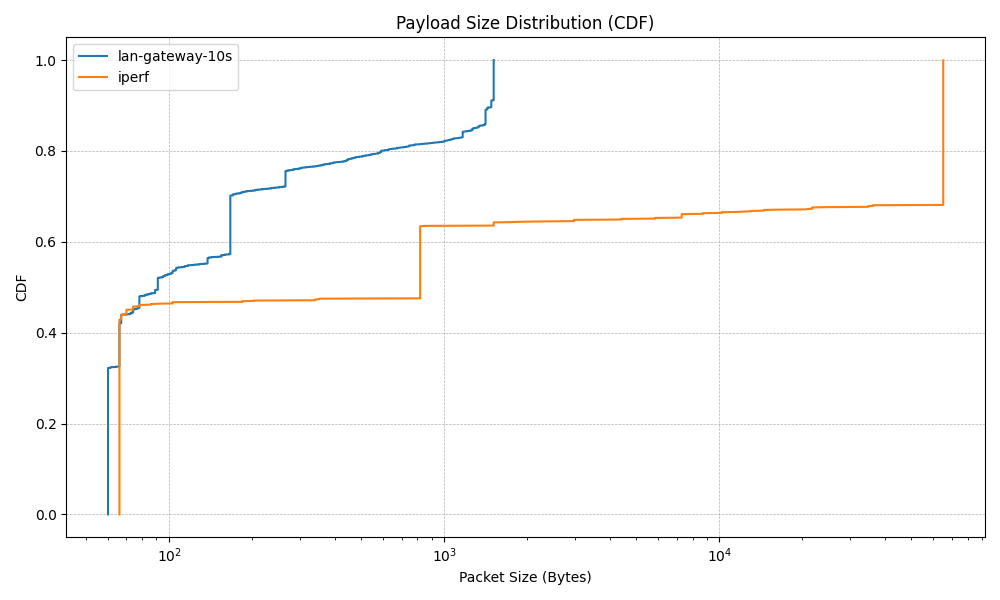

Data behind this chart, as committed beside it:
label, value, cdf
lan-gateway-10s, 60, 0.0
lan-gateway-10s, 60, 4.026737537247322e-05
lan-gateway-10s, 60, 8.053475074494645e-05
lan-gateway-10s, 60, 0.0001208
lan-gateway-10s, 60, 0.0001611
lan-gateway-10s, 60, 0.0002013
lan-gateway-10s, 60, 0.0002416
lan-gateway-10s, 60, 0.0002819
lan-gateway-10s, 60, 0.0003221
lan-gateway-10s, 60, 0.0003624
lan-gateway-10s, 60, 0.0004027
lan-gateway-10s, 60, 0.0004429
lan-gateway-10s, 60, 0.0004832
lan-gateway-10s, 60, 0.0005235
lan-gateway-10s, 60, 0.0005637
lan-gateway-10s, 60, 0.000604
lan-gateway-10s, 60, 0.0006443
lan-gateway-10s, 60, 0.0006845
lan-gateway-10s, 60, 0.0007248
lan-gateway-10s, 60, 0.0007651
lan-gateway-10s, 60, 0.0008053
lan-gateway-10s, 60, 0.0008456
lan-gateway-10s, 60, 0.0008859
lan-gateway-10s, 60, 0.0009261
lan-gateway-10s, 60, 0.0009664
lan-gateway-10s, 60, 0.001007
lan-gateway-10s, 60, 0.001047
lan-gateway-10s, 60, 0.001087
lan-gateway-10s, 60, 0.001127
lan-gateway-10s, 60, 0.001168
lan-gateway-10s, 60, 0.001208
lan-gateway-10s, 60, 0.001248
lan-gateway-10s, 60, 0.001289
lan-gateway-10s, 60, 0.001329
lan-gateway-10s, 60, 0.001369
lan-gateway-10s, 60, 0.001409
lan-gateway-10s, 60, 0.00145
lan-gateway-10s, 60, 0.00149
lan-gateway-10s, 60, 0.00153
lan-gateway-10s, 60, 0.00157
lan-gateway-10s, 60, 0.001611
lan-gateway-10s, 60, 0.001651
lan-gateway-10s, 60, 0.001691
lan-gateway-10s, 60, 0.001731
lan-gateway-10s, 60, 0.001772
lan-gateway-10s, 60, 0.001812
lan-gateway-10s, 60, 0.001852
lan-gateway-10s, 60, 0.001893
lan-gateway-10s, 60, 0.001933
lan-gateway-10s, 60, 0.001973
lan-gateway-10s, 60, 0.002013
lan-gateway-10s, 60, 0.002054
lan-gateway-10s, 60, 0.002094
lan-gateway-10s, 60, 0.002134
lan-gateway-10s, 60, 0.002174
lan-gateway-10s, 60, 0.002215
lan-gateway-10s, 60, 0.002255
lan-gateway-10s, 60, 0.002295
lan-gateway-10s, 60, 0.002336
lan-gateway-10s, 60, 0.002376
... 26,204 more rows
